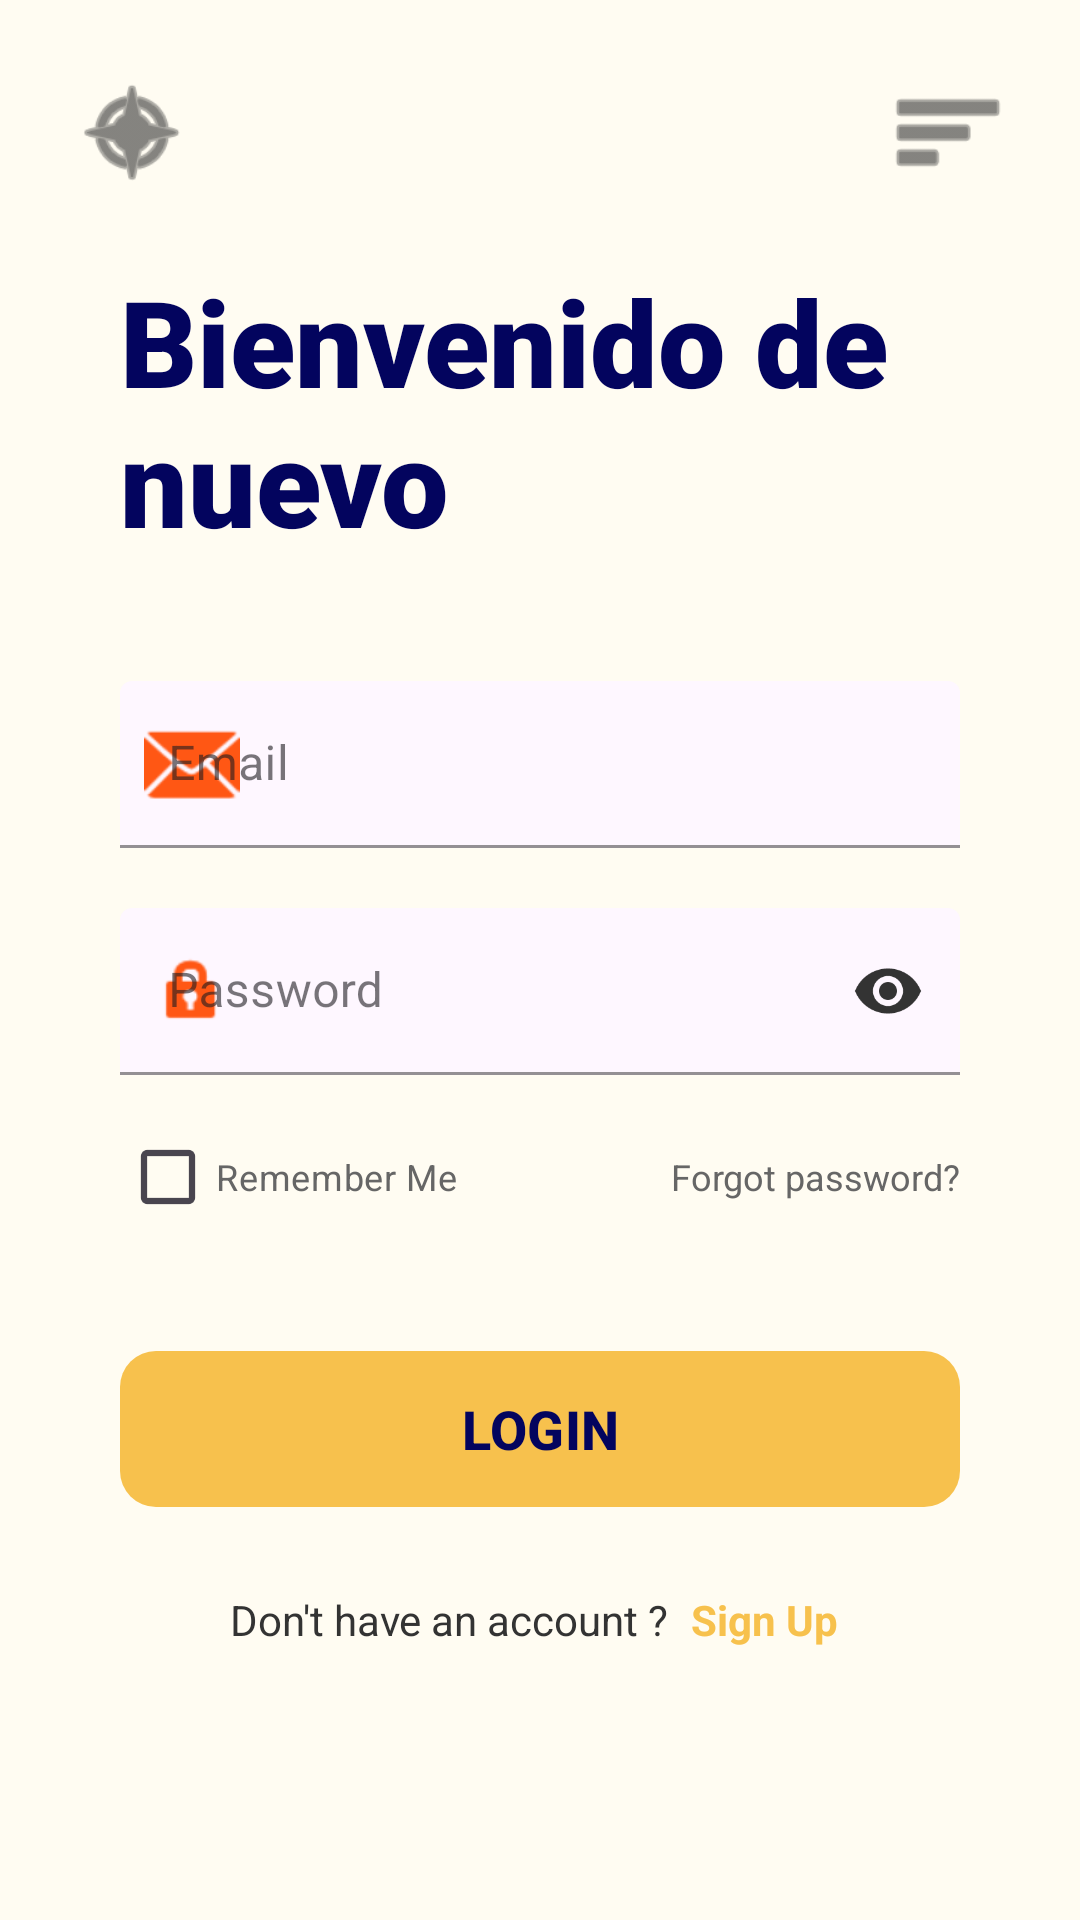

Here is an Android app screen rendered from its layout file. Give the layout XML and the strings, colors and styles it references.
<!-- AndroidManifest.xml: application theme Theme.DispositivosMoviles -->
<!-- res/layout/activity_login2.xml -->
<?xml version="1.0" encoding="utf-8"?>
<androidx.constraintlayout.widget.ConstraintLayout
    xmlns:android="http://schemas.android.com/apk/res/android"
    xmlns:app="http://schemas.android.com/apk/res-auto"
    android:layout_width="match_parent"
    android:layout_height="match_parent"
    android:background="#FFFFFF">

    
    <View
        android:layout_width="match_parent"
        android:layout_height="match_parent"
        android:background="#FFFCF2" />

    
    <ImageView
        android:id="@+id/imgLogo"
        android:layout_width="40dp"
        android:layout_height="40dp"
        android:layout_margin="24dp"
        android:src="@android:drawable/ic_menu_compass"
        app:layout_constraintStart_toStartOf="parent"
        app:layout_constraintTop_toTopOf="parent"
        app:tint="#333333" />

    
    <ImageView
        android:layout_width="40dp"
        android:layout_height="40dp"
        android:layout_margin="24dp"
        android:src="@android:drawable/ic_menu_sort_by_size"
        app:layout_constraintEnd_toEndOf="parent"
        app:layout_constraintTop_toTopOf="parent"
        app:tint="#333333" />

    
    <LinearLayout
        android:layout_width="match_parent"
        android:layout_height="wrap_content"
        android:orientation="vertical"
        android:padding="40dp"
        app:layout_constraintTop_toTopOf="parent"
        app:layout_constraintBottom_toBottomOf="parent">

        <TextView
            android:layout_width="wrap_content"
            android:layout_height="wrap_content"
            android:text="@string/title"
            android:textColor="@color/login"
            android:textSize="40sp"
            android:fontFamily="sans-serif-black"
            android:layout_marginBottom="40dp"/>

        
        <com.google.android.material.textfield.TextInputLayout
            style="@style/Widget.MaterialComponents.TextInputLayout.FilledBox"
            android:layout_width="match_parent"
            android:layout_height="wrap_content"
            android:hint="@string/email"
            app:hintTextColor="#F7C14D"
            app:startIconDrawable="@android:drawable/ic_dialog_email"
            app:startIconTint="@color/personalizado"
            android:background="@android:color/transparent"
            app:boxBackgroundColor="@android:color/transparent"
            app:boxStrokeColor="#F7C14D">

            <com.google.android.material.textfield.TextInputEditText
                android:id="@+id/txtUserName"
                android:layout_width="match_parent"
                android:layout_height="wrap_content"
                android:inputType="textEmailAddress"
                android:textColor="#F7C14D" />
        </com.google.android.material.textfield.TextInputLayout>

        
        <com.google.android.material.textfield.TextInputLayout
            style="@style/Widget.MaterialComponents.TextInputLayout.FilledBox"
            android:layout_width="match_parent"
            android:layout_height="wrap_content"
            android:layout_marginTop="20dp"
            android:hint="@string/password"
            app:hintTextColor="#F7C14D"
            app:startIconDrawable="@android:drawable/ic_lock_idle_lock"
            app:startIconTint="@color/personalizado"
            app:endIconMode="password_toggle"
            app:endIconTint="#333333"
            android:background="@android:color/transparent"
            app:boxBackgroundColor="@android:color/transparent"
            app:boxStrokeColor="#F7C14D">

            <com.google.android.material.textfield.TextInputEditText
                android:id="@+id/txtUserPassword"
                android:layout_width="match_parent"
                android:layout_height="wrap_content"
                android:inputType="textPassword"
                android:textColor="#F7C14D" />
        </com.google.android.material.textfield.TextInputLayout>

        
        <RelativeLayout
            android:layout_width="match_parent"
            android:layout_height="wrap_content"
            android:layout_marginTop="10dp">

            <CheckBox
                android:id="@+id/checkRemember"
                android:layout_width="wrap_content"
                android:layout_height="wrap_content"
                android:text="@string/remember"
                android:buttonTint="#F7C14D"
                android:textSize="12sp"
                android:textColor="#666666"/>

            <TextView
                android:layout_width="wrap_content"
                android:layout_height="wrap_content"
                android:layout_alignParentEnd="true"
                android:layout_centerVertical="true"
                android:text="Forgot password?"
                android:textSize="12sp"
                android:textColor="#666666" />
        </RelativeLayout>

        
        <com.google.android.material.button.MaterialButton
            android:id="@+id/btnLogin"
            android:layout_width="match_parent"
            android:layout_height="60dp"
            android:layout_marginTop="30dp"
            android:text="LOGIN"
            android:textColor="@color/login"
            android:textStyle="bold"
            android:textSize="18sp"
            app:backgroundTint="#F7C14D"
            app:cornerRadius="12dp" />

        
        <LinearLayout
            android:layout_width="wrap_content"
            android:layout_height="wrap_content"
            android:layout_gravity="center"
            android:layout_marginTop="20dp"
            android:orientation="horizontal">

            <TextView
                android:layout_width="wrap_content"
                android:layout_height="wrap_content"
                android:text="Don't have an account ? "
                android:textColor="#333333" />

            <TextView
                android:layout_width="wrap_content"
                android:layout_height="wrap_content"
                android:text="Sign Up"
                android:textColor="#F7C14D"
                android:textStyle="bold"
                android:padding="4dp" />
        </LinearLayout>

    </LinearLayout>

</androidx.constraintlayout.widget.ConstraintLayout>
<!-- resources referenced by this layout -->
<resources>
  <color name="login">#03045e</color>
  <color name="personalizado">#FF5714</color>
  <string name="email">Email</string>
  <string name="password">Password</string>
  <string name="remember">Remember Me</string>
  <string name="title">Bienvenido de nuevo</string>
  <style name="Theme.DispositivosMoviles" parent="Base.Theme.DispositivosMoviles" />
  <style name="Base.Theme.DispositivosMoviles" parent="Theme.Material3.DayNight.NoActionBar">
          
          
      </style>
</resources>
